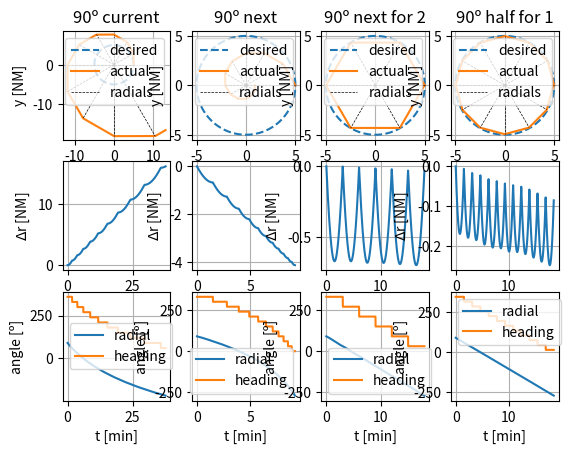

This figure's Python source:
import numpy as np
from scipy.integrate import solve_ivp
import matplotlib.pyplot as plt

# Parameters
step = 30       # [º] angular distance between radials
nmodes = 4      # [] number of simulated modes 
niter = 1       # [] number of simulated iterations
max_dt = 1     # [s] max time step in simulation
n_t_lap = 2     # [] number of laps to simulate (assuming cirle)

# Simulations constants
cte = {
    'd0': 5,    # [NM] radius
    'v0': 100,  # [kt] velocity
}

def model(t, y, cte, rad, ref):
    px, py = y[0:2]

    # Convert from kts to m/s
    v = cte['v0'] * 0.514

    # Compute current radial
    radial = get_radial(px, py)
    # Compute reference for VOR
    thetaref = get_thetaref(radial, rad, ref)

    # Calculate velocity
    vx = v*np.cos(thetaref)
    vy = v*np.sin(thetaref)

    return [vx, vy]

def get_radial(x, y):
    angle = np.arctan2(y, x)

    while angle<0:
        angle += 2*np.pi

    return angle

def get_thetaref(radial, rad, ref):
    angle = np.rad2deg(radial)

    idx = np.argmax(rad > angle)-1

    return np.deg2rad(ref[idx])

def generate_radial_ref(mode):
    if mode==0:
        rad = np.arange(0, 360, step)
        ref = np.arange(0+90, 360+90, step)
    elif mode==1:
        rad = np.arange(0, 360, step)
        ref = np.arange(0+step+90, 360+step+90, step)
    elif mode==2:
        rad = np.arange(0, 360, 2*step)
        ref = np.arange(0+90+step, 360+90+step, 2*step)
    elif mode==3:
        rad = np.arange(0, 360, step)
        ref = np.arange(0+90+step/2, 360+90+step/2, step)
    
    return rad, ref

def cartesian_to_polar(pos):
    radius = np.sqrt(pos[0]**2+pos[1]**2)
    angle = np.arctan2(pos[1], pos[0])
    angle = np.unwrap(angle)
    return radius, angle

def get_first_lap(sol):
    angle = np.arctan2(sol.y[1], sol.y[0])
    idx1 = np.argmax(angle<0)
    idx2 = np.argmax(angle[idx1:]>=0)
    if idx1!=0 and idx2!=0:
        sol.t = sol.t[0:idx1+idx2]
        sol.y = sol.y[:, 0:idx1+idx2]

    return sol

def draw_circle(d, rad, ax):
    circlex = d*np.cos(np.linspace(0, 2*np.pi, 100))
    circley = d*np.sin(np.linspace(0, 2*np.pi, 100))
    ax.plot(circlex, circley, '--')

def draw_radials(rad, radius, angle, ax):
    for r in np.deg2rad(rad):
        if r>angle[-1]:
            break
        idx = np.argmin(np.abs(angle-r))
        di = radius[idx]

        ax.plot([0, di*np.cos(r)], [0, di*np.sin(r)], 'k--', lw=0.5)

if __name__=="__main__":
    # Conversion from NM to m
    NM2m = 1852

    # Initial position
    px0, py0 = [cte['d0']*NM2m, 0]

    # Calculate timespan
    tf = 2*np.pi*cte['d0']*NM2m/(100*0.514)
    tspan = [0, n_t_lap*tf]

    # Generate figure
    fig, axs = plt.subplots(3, nmodes)

    for mode in range(nmodes):
        # Get radial and heading reference
        rad, ref = generate_radial_ref(mode)

        # Draw reference circle
        ax = axs[0, mode]
        draw_circle(cte['d0'], rad, ax)
                
        # Print progress
        print(mode*100/nmodes, '%')

        # Simulate
        y0 = [px0, py0]
        sol = solve_ivp(model, tspan, y0, args=[cte, rad, ref], method='BDF', max_step=max_dt)

        # Get only first lap
        sol = get_first_lap(sol)

        # Convert to min and NM
        sol.t = sol.t/60
        sol.y[:2] /= NM2m

        # Convert to polar coordinates
        radius, angle = cartesian_to_polar(sol.y[:2])

        # Compute heading
        heading = np.array([get_thetaref(a, rad, ref) for a in angle])

        # Convert to degrees and correct orientation
        radial = 90-np.rad2deg(angle)
        heading = 360+90-np.rad2deg(heading)
        
        # Plot trajectory
        ax = axs[0, mode]
        ax.plot(sol.y[0], sol.y[1])

        # Plot distance error
        ax = axs[1, mode]
        ax.plot(sol.t, radius-cte['d0'])

        # Plot radial and heading
        ax = axs[2, mode]
        ax.plot(sol.t, radial)
        ax.plot(sol.t, heading)

        # Draw radials
        ax = axs[0, mode]
        draw_radials(rad, radius, angle, ax)

        # Set plot title
        if mode==0:
            ax.set_title("90º current")
        elif mode==1:
            ax.set_title("90º next")
        elif mode==2:
            ax.set_title("90º next for 2")
        elif mode==3:
            ax.set_title("90º half for 1")

        # Set axes labels
        ax = axs[0, mode]
        ax.legend(['desired', 'actual', 'radials'], loc='upper right')
        ax.set_xlabel('x [NM]')
        ax.set_ylabel('y [NM]')
        ax.axis('equal')
        ax.grid()

        ax = axs[1, mode]
        ax.set_xlabel('t [min]')
        ax.set_ylabel('$\Delta$r [NM]')
        ax.grid()

        ax = axs[2, mode]
        ax.legend(["radial", "heading"])
        ax.set_xlabel('t [min]')
        ax.set_ylabel('angle [º]')
        ax.grid()

    #plt.tight_layout(pad=0.1, h_pad=0.5, w_pad=0.1)
    plt.show()
